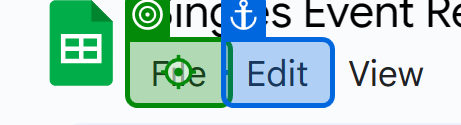
Workflow: 1_dt_table

Step 1: click on the element in window 'Singles Event Registration (Responses) - Google Sheets' (msedge.exe)

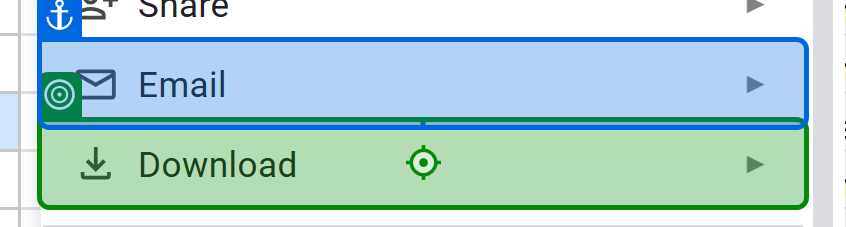
Step 2: click on the element in window 'Singles Event Registration (Responses) - Google Sheets' (msedge.exe)

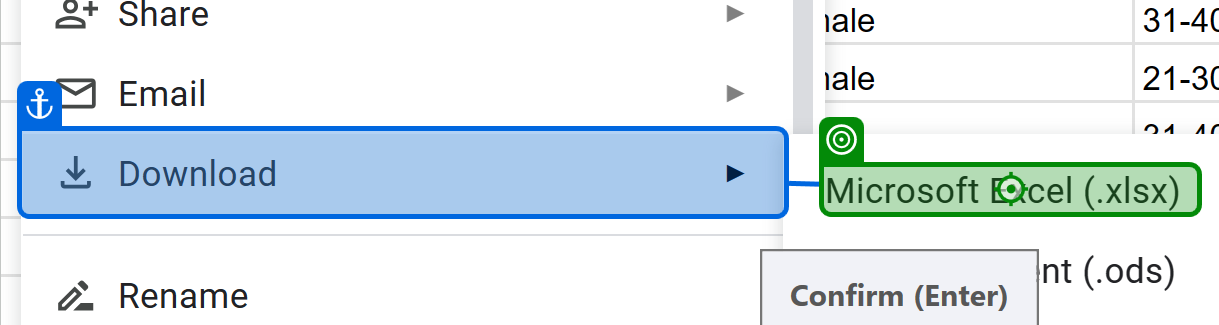
Step 3: click on the element in window 'Singles Event Registration (Responses) - Google Sheets' (msedge.exe)
